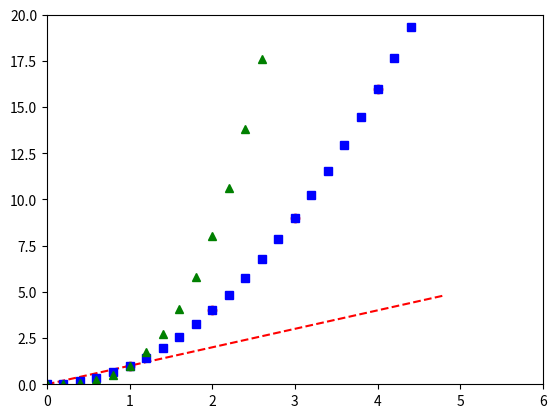

The script that saved this image:
import matplotlib.pyplot as plt
import numpy as np

# 'ro' formatea el estilo a puntos rojos si ponemos solo 'r' seria una linea roja. la primera letra es el color puede ser
# c,y,k,b,g,r si quitamos la 'o' seria una linea
plt.plot([1, 2, 3, 4], [1, 4, 9, 16], 'ro')
plt.axis((0, 6, 0, 20))
plt.show()


# evenly sampled time at 200ms intervals
t = np.arange(0., 5., 0.2)

# red dashes, blue squares and green triangles
plt.plot(t, t, 'r--', t, t**2, 'bs', t, t**3, 'g^')
plt.show()